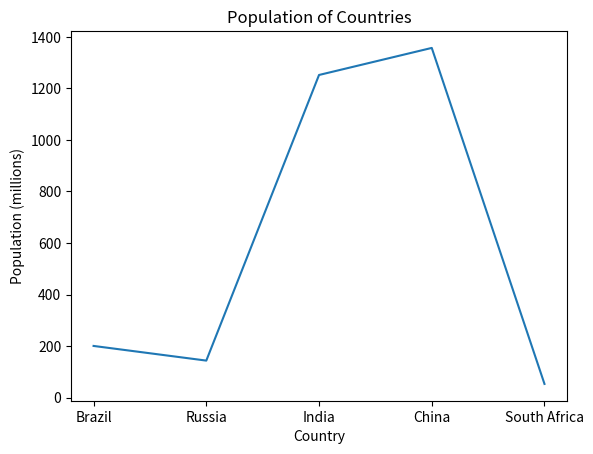

Python code for this plot:
import matplotlib.figure
import pandas as pd
import matplotlib.pyplot as plt
import pandas.core.series
import pandas.core.frame

'''
FONTOS: Az első feladatáltal visszaadott DataFrame-et kell használni a további feladatokhoz. 
A függvényeken belül mindig készíts egy másolatot a bemenő df-ről, (new_df = df.copy() és ezzel dolgozz tovább.)
'''


'''
Készíts egy függvényt ami a bemeneti dictionary-ből egy DataFrame-et ad vissza.

Egy példa a bemenetre: test_dict
Egy példa a kimenetre: test_df
return type: pandas.core.frame.DataFrame
függvény neve: dict_to_dataframe
'''


stats = {"country": ["Brazil", "Russia", "India", "China", "South Africa"],
       "capital": ["Brasilia", "Moscow", "New Dehli", "Beijing", "Pretoria"],
       "area": [8.516, 17.10, 3.286, 9.597, 1.221],
       "population": [200.4, 143.5, 1252, 1357, 52.98] }

def dict_to_dataframe(dict):
       return pd.DataFrame(dict)


df = dict_to_dataframe(stats)

#print(df)


'''
Készíts egy függvényt ami a bemeneti DataFrame-ből vissza adja csak azt az oszlopot amelynek a neve a bemeneti string-el megegyező.

Egy példa a bemenetre: test_df, 'area'
Egy példa a kimenetre: test_df
return type: pandas.core.series.Series
függvény neve: get_column
'''


def get_column(test_df, column: str) -> pandas.core.series.Series:
       new_df = test_df.copy()
       return new_df[column]

#print(get_column(df, "country"))


'''
Készíts egy függvényt ami a bemeneti DataFrame-ből vissza adja a két legnagyobb területű országhoz tartozó sorokat.

Egy példa a bemenetre: test_df
Egy példa a kimenetre: test_df
return type: pandas.core.frame.DataFrame
függvény neve: get_top_two
'''


def get_top_two(test_df) -> pandas.core.frame.DataFrame:
       new_df = test_df.copy()
       return new_df.loc[0:1]

#print(get_top_two(df))

'''
Készíts egy függvényt ami a bemeneti DataFrame-ből kiszámolja az országok népsűrűségét és eltárolja az eredményt egy új oszlopba ('density').
(density = population / area)

Egy példa a bemenetre: test_df
Egy példa a kimenetre: test_df
return type: pandas.core.frame.DataFrame
függvény neve: population_density
'''

def population_density(test_df) -> pandas.core.frame.DataFrame:
       new_df = test_df.copy()
       new_df['density'] = new_df['population'] / new_df['area']
       return new_df

#print(population_density(df))



'''
Készíts egy függvényt, ami a bemeneti Dataframe adatai alapján elkészít egy olyan oszlopdiagramot (bar plot),
ami vizualizálja az országok népességét.

Az oszlopdiagram címe legyen: 'Population of Countries'
Az x tengely címe legyen: 'Country'
Az y tengely címe legyen: 'Population (millions)'

Egy példa a bemenetre: test_df
Egy példa a kimenetre: fig
return type: matplotlib.figure.Figure
függvény neve: plot_population
'''

def plot_population(test_df) -> matplotlib.figure.Figure:
       new_df = test_df.copy()
       fig = plt.figure()
       plt.plot(new_df['country'], new_df['population'])
       plt.xlabel("Country")
       plt.ylabel("Population (millions)")
       plt.title("Population of Countries")
       return fig

plot_population(df)
plt.show()

'''
Készíts egy függvényt, ami a bemeneti Dataframe adatai alapján elkészít egy olyan kördiagramot,
ami vizualizálja az országok területét. Minden körcikknek legyen egy címe, ami az ország neve.

Az kördiagram címe legyen: 'Area of Countries'

Egy példa a bemenetre: test_df
Egy példa a kimenetre: fig
return type: matplotlib.figure.Figure
függvény neve: plot_area
'''


def plot_area(test_df) -> matplotlib.figure.Figure:
       new_df = test_df.copy()
       fig = plt.figure()
       plt.pie(new_df['area'], labels=new_df['country'])
       plt.title("Area of Countries")
       return fig

#plot_area(df)
#plt.show()
